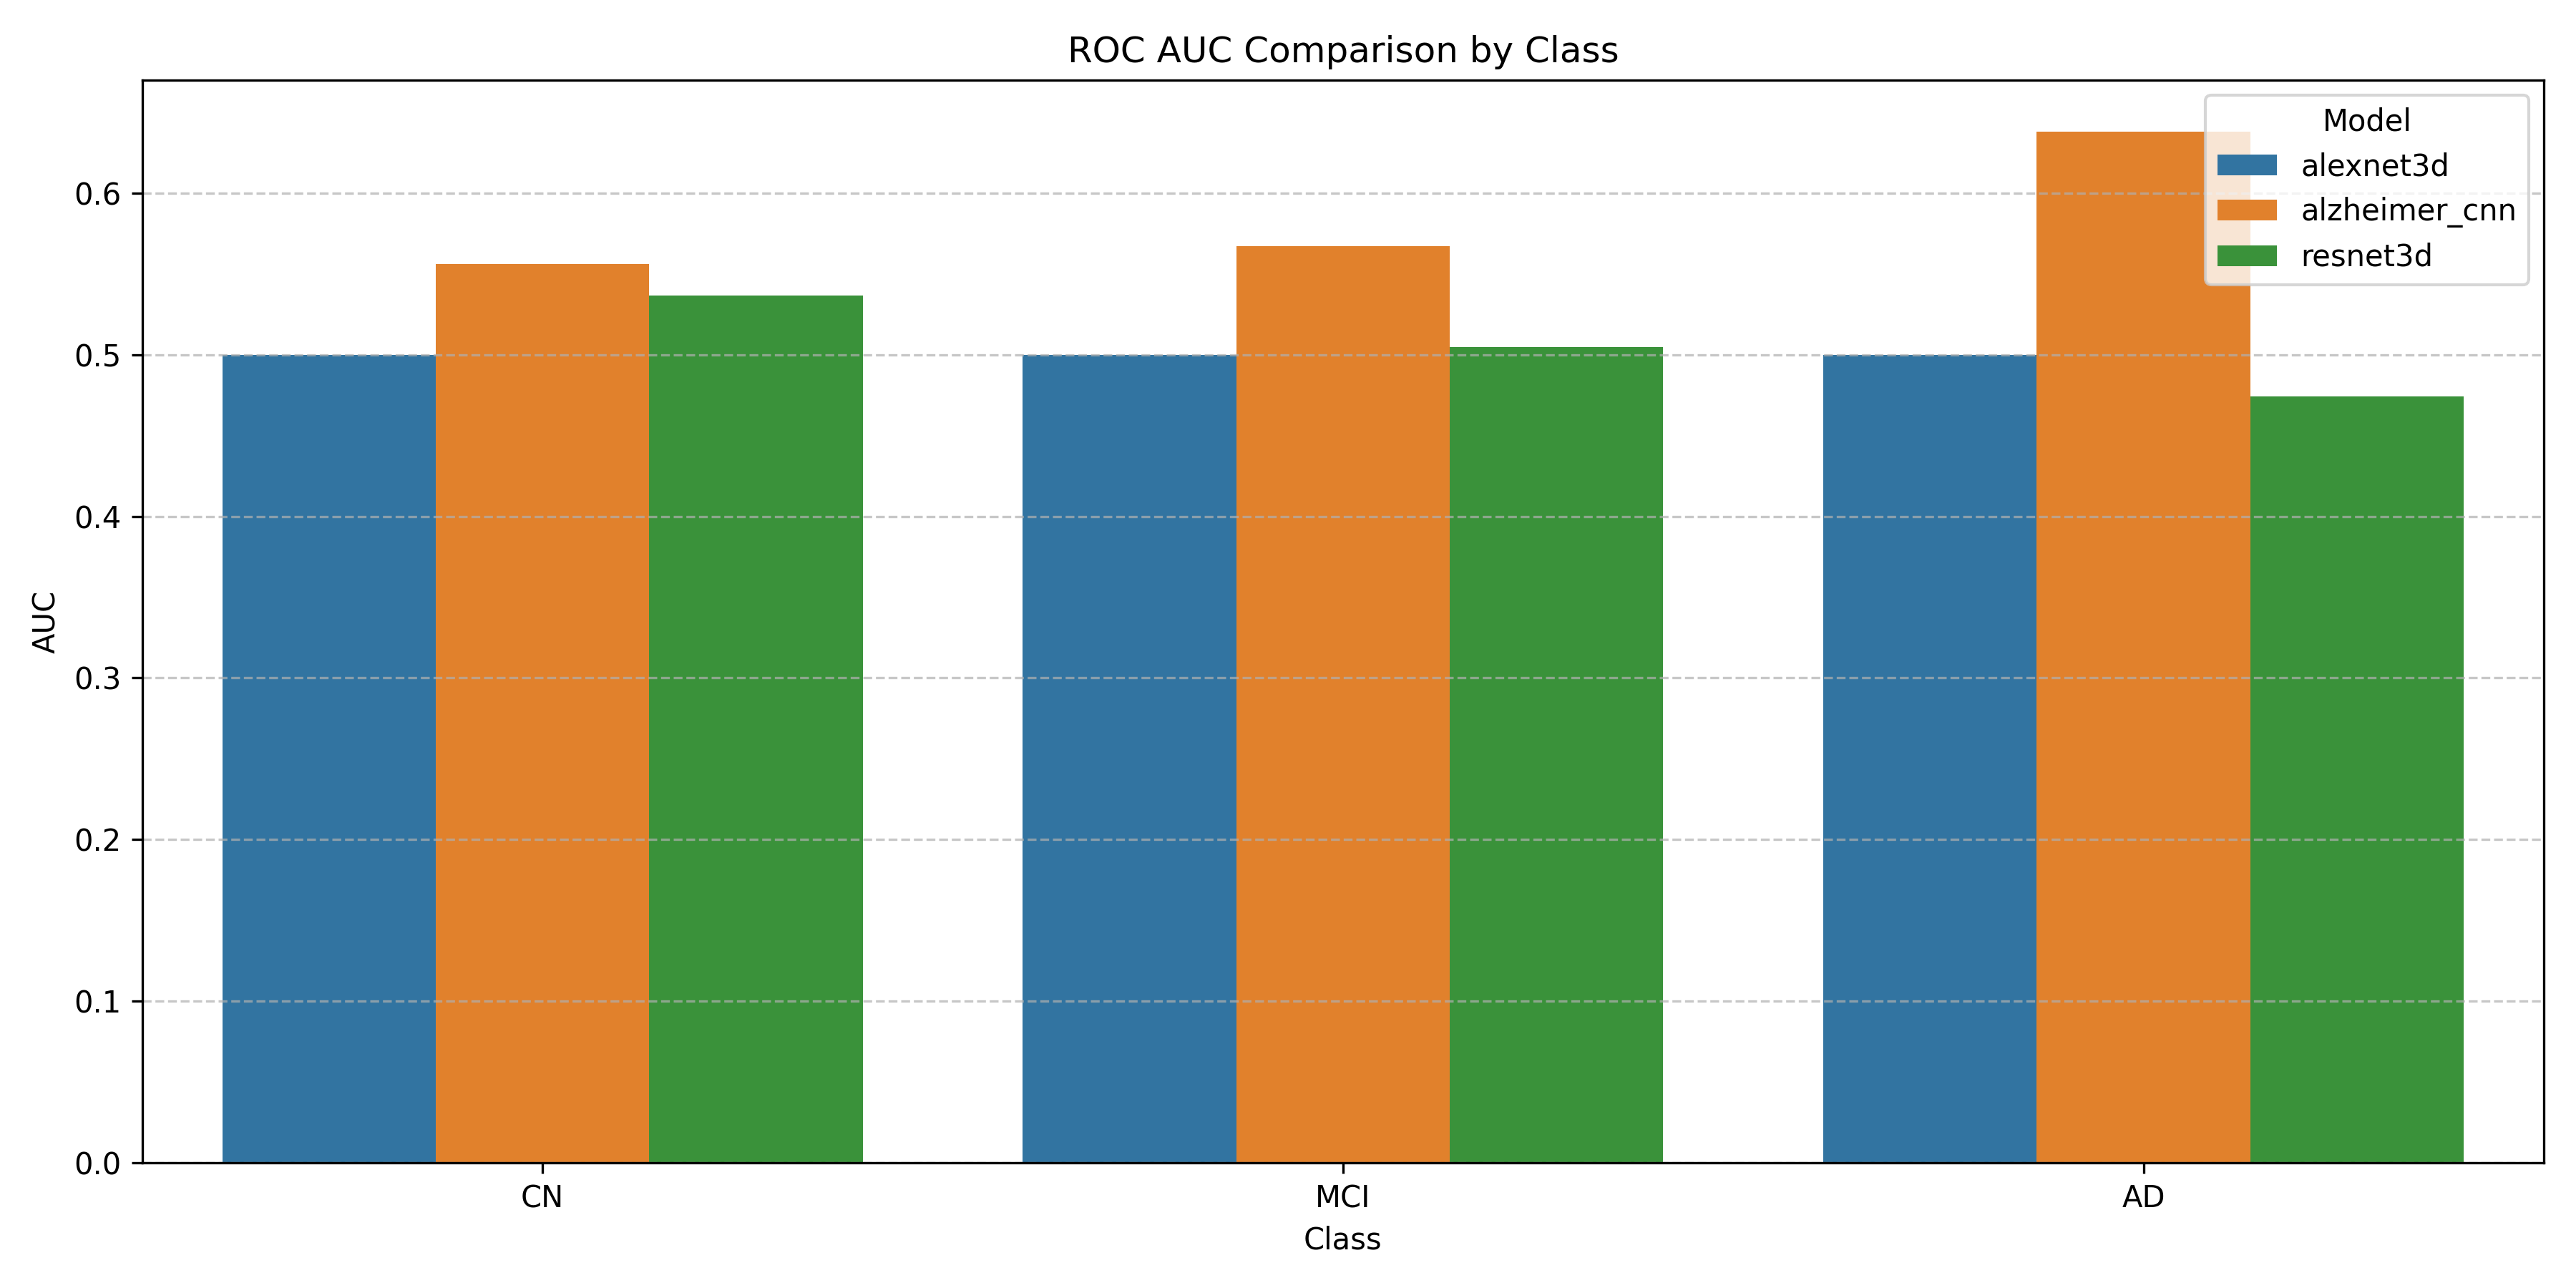

The file beside this chart, header and first rows:
Model, Class, AUC
alexnet3d, CN, 0.5
alexnet3d, MCI, 0.5
alexnet3d, AD, 0.5
alzheimer_cnn, CN, 0.556
alzheimer_cnn, MCI, 0.5673
alzheimer_cnn, AD, 0.6379
resnet3d, CN, 0.5366
resnet3d, MCI, 0.5048
resnet3d, AD, 0.4741
